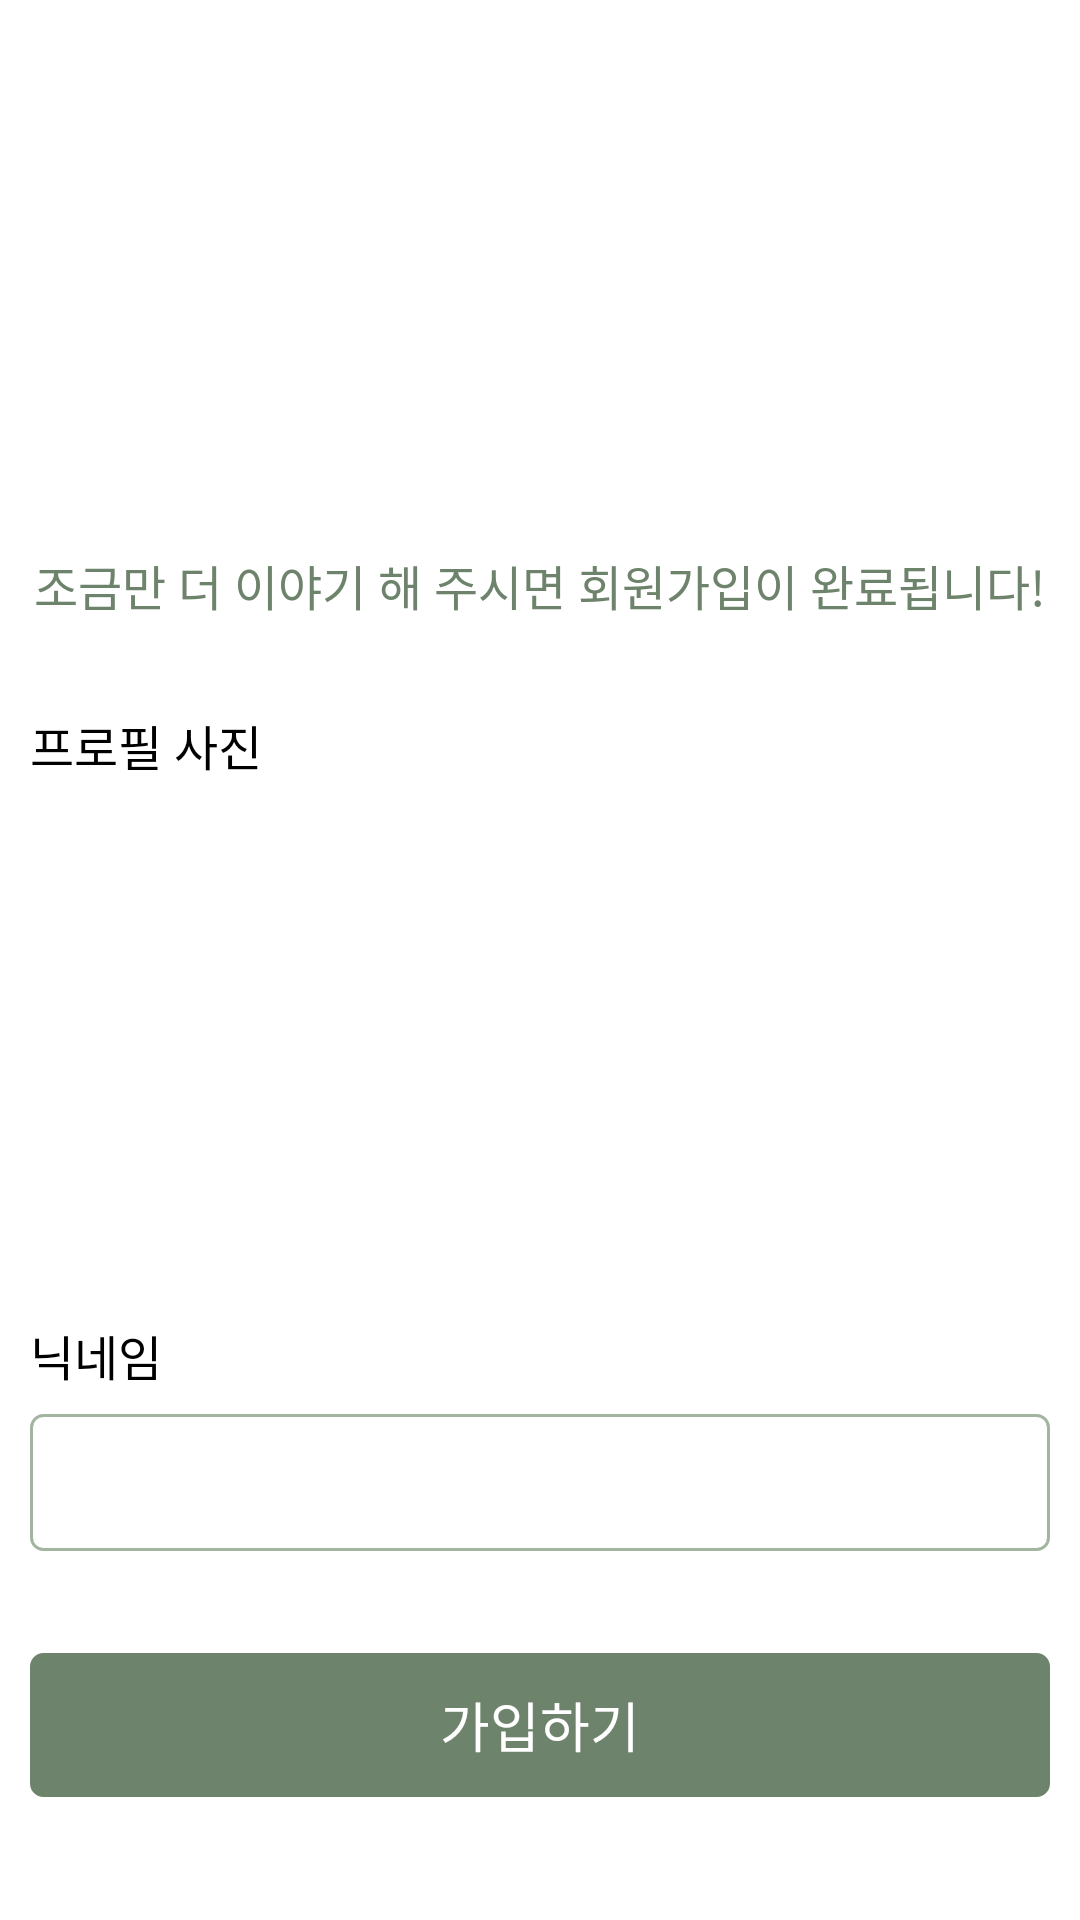

This screen was rendered from an Android layout file. Write that file and the resources it references.
<!-- AndroidManifest.xml: application theme Theme.PRACTICE_P2PApp -->
<!-- res/layout/activity_sign_in.xml -->
<?xml version="1.0" encoding="utf-8"?>
<androidx.constraintlayout.widget.ConstraintLayout xmlns:android="http://schemas.android.com/apk/res/android"
    xmlns:app="http://schemas.android.com/apk/res-auto"
    xmlns:tools="http://schemas.android.com/tools"
    android:layout_width="match_parent"
    android:layout_height="match_parent"
    android:padding="10dp"
    tools:context=".signinup.SignUpActivity">

    <ScrollView
        android:layout_width="0dp"
        android:layout_height="0dp"
        app:layout_constraintBottom_toBottomOf="parent"
        app:layout_constraintEnd_toEndOf="parent"
        app:layout_constraintStart_toStartOf="parent"
        app:layout_constraintTop_toTopOf="parent">

        <androidx.constraintlayout.widget.ConstraintLayout
            android:layout_width="match_parent"
            android:layout_height="wrap_content">


            <ImageView
                android:id="@+id/mainLogoImageView"
                android:layout_width="120dp"
                android:background="@drawable/logo_brooklyn"
                android:layout_height="120dp"
                app:layout_constraintBottom_toBottomOf="parent"
                app:layout_constraintEnd_toEndOf="parent"
                app:layout_constraintStart_toStartOf="parent"
                app:layout_constraintTop_toTopOf="parent"
                app:layout_constraintVertical_bias="0.05" />



            <TextView
                android:id="@+id/detailReferenceTextView"
                android:layout_width="wrap_content"
                android:layout_height="wrap_content"

                android:layout_marginTop="30dp"
                android:fontFamily="@font/wemakeprice_bold"
                android:text="조금만 더 이야기 해 주시면 회원가입이 완료됩니다!"
                android:textColor="@color/mone_long_green"
                android:textSize="16sp"
                app:layout_constraintEnd_toEndOf="parent"
                app:layout_constraintStart_toStartOf="parent"
                app:layout_constraintTop_toBottomOf="@id/mainLogoImageView" />

            <TextView
                android:id="@+id/profileImage"
                android:layout_width="wrap_content"
                android:layout_height="wrap_content"
                android:layout_marginTop="30dp"
                android:fontFamily="@font/wemakeprice_semibold"

                android:text="프로필 사진"
                android:textColor="@color/black"
                android:textSize="16sp"
                app:layout_constraintStart_toStartOf="parent"
                app:layout_constraintTop_toBottomOf="@id/detailReferenceTextView" />


            <ImageView
                android:id="@+id/profileImageView"
                android:layout_width="120dp"
                android:layout_height="120dp"
                android:layout_marginTop="30dp"
                app:layout_constraintEnd_toEndOf="parent"
                app:layout_constraintStart_toStartOf="parent"
                app:layout_constraintTop_toBottomOf="@id/profileImage" />

            <TextView
                android:id="@+id/imageViewEmptyCheck"
                android:layout_width="wrap_content"
                android:layout_height="wrap_content"
                android:layout_marginTop="4dp"
                android:text="필수 정보입니다."
                android:textColor="@color/carculator_red"
                android:textSize="12sp"
                android:visibility="invisible"
                app:layout_constraintStart_toStartOf="@id/profileImageView"
                app:layout_constraintTop_toBottomOf="@id/profileImageView" />




            <TextView
                android:id="@+id/nickName"
                android:layout_width="wrap_content"
                android:layout_height="wrap_content"
                android:layout_marginTop="30dp"
                android:fontFamily="@font/wemakeprice_semibold"

                android:text="닉네임"
                android:textColor="@color/black"
                android:textSize="16sp"
                app:layout_constraintStart_toStartOf="parent"
                app:layout_constraintTop_toBottomOf="@id/profileImageView" />

            <EditText
                android:id="@+id/nickNameEditText"
                android:layout_width="0dp"
                android:layout_height="wrap_content"
                android:layout_marginTop="8dp"
                android:background="@drawable/simple_box"
                android:fontFamily="@font/wemakeprice_regular"
                android:paddingHorizontal="10dp"
                android:inputType="text"
                android:maxLines="1"
                android:paddingVertical="12dp"
                android:textSize="16sp"
                app:layout_constraintEnd_toEndOf="parent"
                app:layout_constraintStart_toStartOf="parent"
                app:layout_constraintTop_toBottomOf="@id/nickName"
                tools:text="NickName" />

            <TextView
                android:id="@+id/nickNameEmptyCheck"
                android:layout_width="wrap_content"
                android:layout_height="wrap_content"
                android:layout_marginTop="4dp"
                android:text="필수 정보입니다."
                android:textColor="@color/carculator_red"
                android:textSize="12sp"
                android:visibility="invisible"
                app:layout_constraintStart_toStartOf="@id/nickNameEditText"
                app:layout_constraintTop_toBottomOf="@id/nickNameEditText" />


            

            <androidx.appcompat.widget.AppCompatButton
                android:id="@+id/signUpButton"
                android:layout_width="0dp"
                android:layout_height="wrap_content"
                android:layout_marginTop="34dp"
                android:background="@drawable/sign_button"
                android:fontFamily="@font/wemakeprice_semibold"
                android:text="가입하기"
                android:textColor="@color/white"
                android:textSize="18sp"
                app:layout_constraintEnd_toEndOf="parent"
                app:layout_constraintStart_toStartOf="parent"
                app:layout_constraintTop_toBottomOf="@id/nickNameEditText" />

        </androidx.constraintlayout.widget.ConstraintLayout>

    </ScrollView>

    <ProgressBar
        android:id="@+id/progressBar"
        android:layout_width="wrap_content"
        android:layout_height="wrap_content"
        android:visibility="gone"
        app:layout_constraintBottom_toBottomOf="parent"
        app:layout_constraintEnd_toEndOf="parent"
        app:layout_constraintStart_toStartOf="parent"
        app:layout_constraintTop_toTopOf="parent"
        tools:visibility="visible" />


</androidx.constraintlayout.widget.ConstraintLayout>
<!-- resources referenced by this layout -->
<resources>
  <color name="black">#FF000000</color>
  <color name="carculator_red">#B22222</color>
  <color name="mone_long_green">#6E836B</color>
  <color name="white">#FFFFFFFF</color>
  <!-- drawable sign_button (drawable) -->
  <?xml version="1.0" encoding="utf-8"?>
  <shape xmlns:android="http://schemas.android.com/apk/res/android">
  
      <stroke
          android:width="1dp"
          android:color="@color/mone_long_green" />
      <corners android:radius="4dp" />
      <solid android:color="@color/mone_long_green" />
  
  </shape>
  <!-- drawable simple_box (drawable) -->
  <?xml version="1.0" encoding="utf-8"?>
  <shape xmlns:android="http://schemas.android.com/apk/res/android">
      <stroke android:width="1dp"
          android:color="@color/mone_green"/>
      <corners android:radius="4dp"/>
  
  
  </shape>
  <style name="Theme.PRACTICE_P2PApp" parent="Theme.MaterialComponents.Light.NoActionBar">
          
          <item name="colorPrimary">@color/purple_500</item>
          <item name="colorPrimaryVariant">@color/purple_700</item>
          <item name="colorOnPrimary">@color/white</item>
          
          <item name="colorSecondary">@color/teal_200</item>
          <item name="colorSecondaryVariant">@color/teal_700</item>
          <item name="colorOnSecondary">@color/black</item>
          
          <item name="android:statusBarColor" tools:targetApi="l">@android:color/transparent</item>
          <item name="android:windowLightStatusBar">true</item>
          
      </style>
  <color name="mone_green">#A2B59F</color>
  <color name="purple_500">#FF6200EE</color>
  <color name="purple_700">#FF3700B3</color>
  <color name="teal_200">#FF03DAC5</color>
  <color name="teal_700">#FF018786</color>
</resources>
